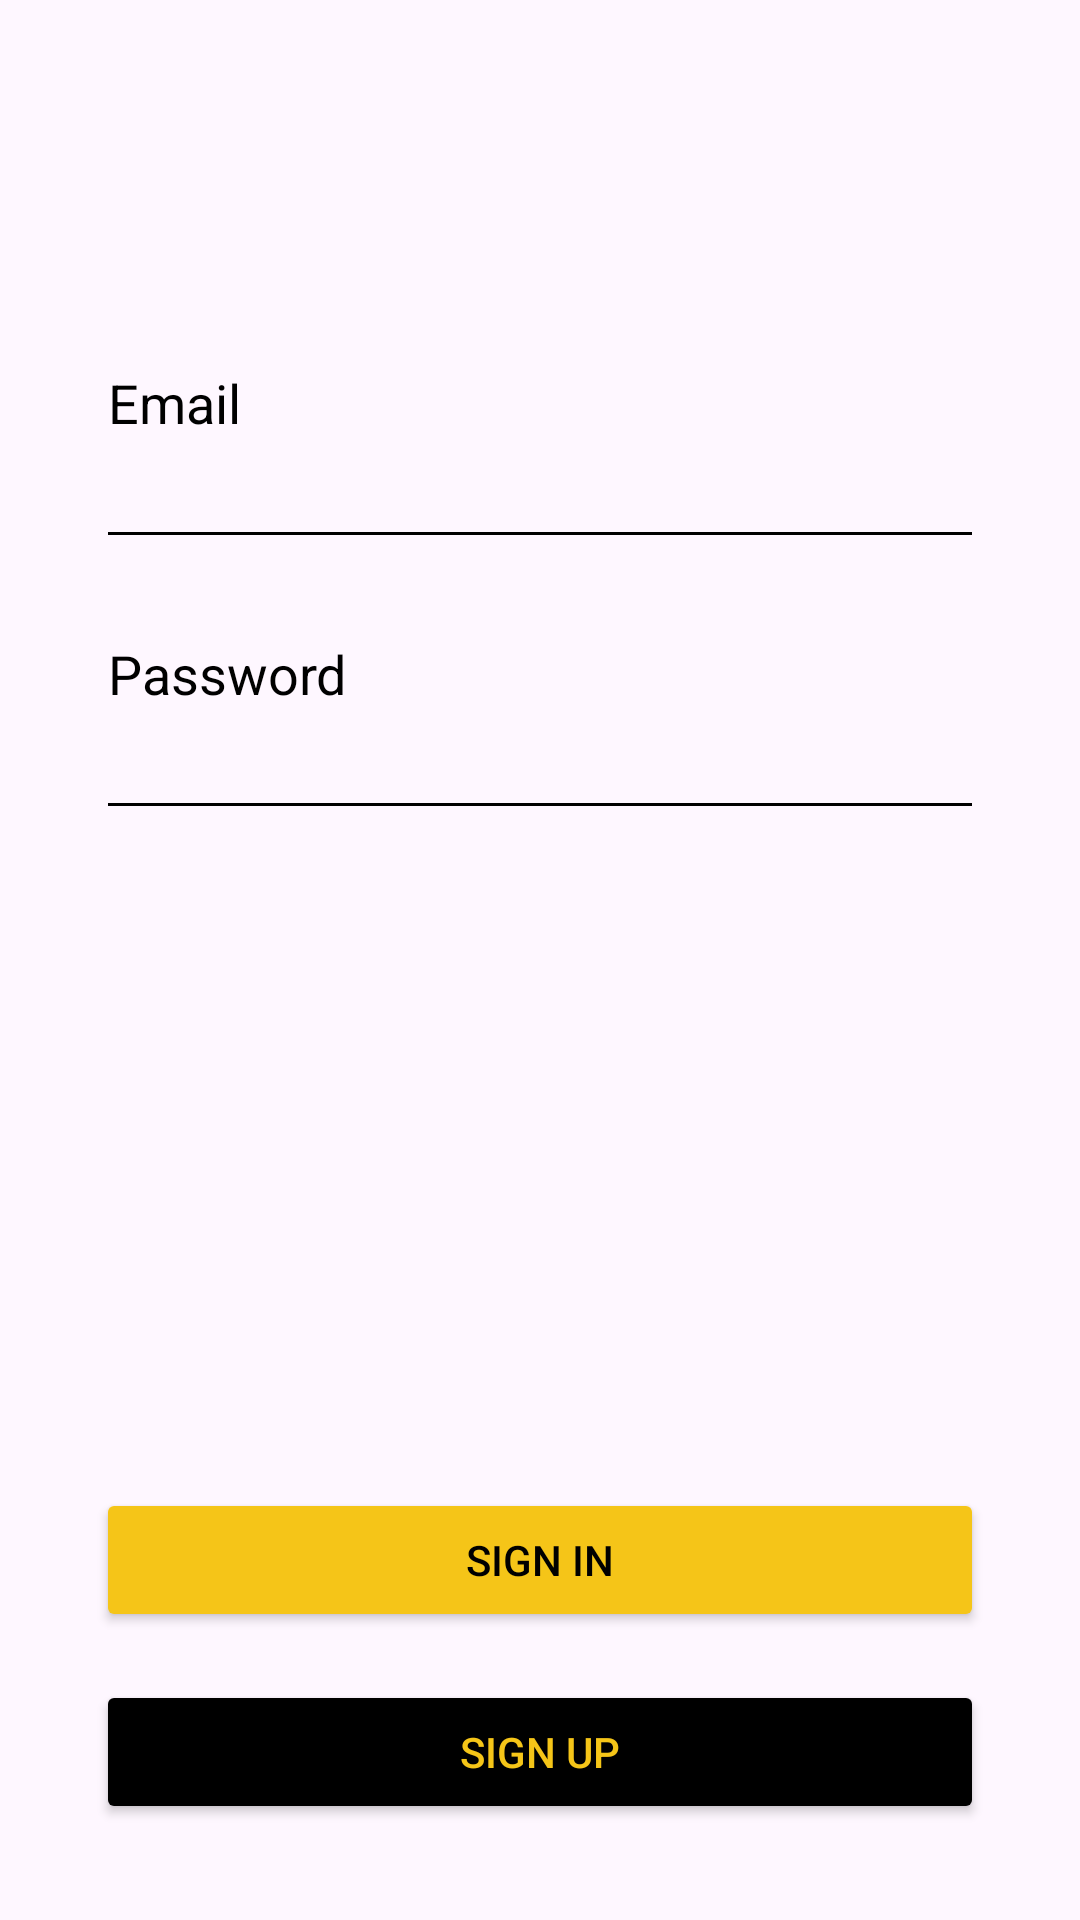

Layout XML and referenced resources for this Android screen:
<!-- AndroidManifest.xml: activity theme Theme.IMDB_status_bar.CustomStatusBar -->
<!-- res/layout/activity_sign_in.xml -->
<?xml version="1.0" encoding="utf-8"?>
<RelativeLayout xmlns:android="http://schemas.android.com/apk/res/android"
    xmlns:tools="http://schemas.android.com/tools"
    android:id="@+id/signIn"
    android:layout_width="match_parent"
    android:layout_height="match_parent"
    tools:context=".SignInActivity">


    <ImageView
        android:id="@+id/logo_imageView"
        android:layout_width="wrap_content"
        android:layout_height="wrap_content"
        android:layout_alignParentTop="true"
        android:layout_centerHorizontal="true"
        android:layout_marginTop="40dp"
        android:layout_marginBottom="40dp"
        android:src="@drawable/imdb" />


    <EditText
        android:id="@+id/email_editText"
        android:layout_width="match_parent"
        android:layout_height="wrap_content"
        android:layout_below="@id/logo_imageView"
        android:layout_marginStart="32dp"
        android:layout_marginTop="32dp"
        android:layout_marginEnd="32dp"
        android:backgroundTint="@color/imdb_black"
        android:hint="@string/email_et"
        android:inputType="textEmailAddress"
        android:paddingBottom="40dp"
        android:textColor="@color/imdb_black"
        android:textColorHint="@color/imdb_black" />


    <EditText
        android:id="@+id/password_editText"
        android:layout_width="match_parent"
        android:layout_height="wrap_content"
        android:layout_below="@id/email_editText"
        android:layout_marginStart="32dp"
        android:layout_marginTop="16dp"
        android:layout_marginEnd="32dp"
        android:backgroundTint="@color/imdb_black"
        android:hint="@string/password_et"
        android:inputType="textPassword"
        android:paddingBottom="40dp"
        android:textColor="@color/imdb_black"
        android:textColorHint="@color/imdb_black" />


    <Button
        android:id="@+id/sign_in_button"
        android:layout_width="match_parent"
        android:layout_height="wrap_content"
        android:layout_above="@id/signUp_button"
        android:layout_marginStart="32dp"
        android:layout_marginEnd="32dp"
        android:layout_marginBottom="16dp"
        android:backgroundTint="@color/imdb_yellow"
        android:padding="12dp"
        android:text="@string/signIn_btn"
        android:onClick="onNavigateToHome"
        android:textColor="@color/imdb_black" />

    <Button
        android:id="@+id/signUp_button"
        android:layout_width="match_parent"
        android:layout_height="wrap_content"
        android:layout_alignParentBottom="true"
        android:layout_marginStart="32dp"
        android:layout_marginEnd="32dp"
        android:layout_marginBottom="32dp"
        android:backgroundTint="@color/imdb_black"
        android:onClick="onNavigateToSignUp"
        android:padding="12dp"
        android:text="@string/signUp_btn"
        android:textColor="@color/imdb_yellow" />

</RelativeLayout>
<!-- resources referenced by this layout -->
<resources>
  <color name="imdb_black">#000000</color>
  <color name="imdb_yellow">#F5C518</color>
  <string name="email_et">Email</string>
  <string name="password_et">Password</string>
  <string name="signIn_btn">Sign In</string>
  <string name="signUp_btn">Sign Up</string>
  <style name="Theme.IMDB_status_bar.CustomStatusBar" parent="Theme.IMDB">
          <item name="android:statusBarColor">@color/imdb_yellow</item>
          <item name="android:windowLightStatusBar">true</item>
      </style>
  <style name="Theme.IMDB" parent="Base.Theme.IMDB" />
  <style name="Base.Theme.IMDB" parent="Theme.Material3.DayNight.NoActionBar">
          
          
      </style>
</resources>
